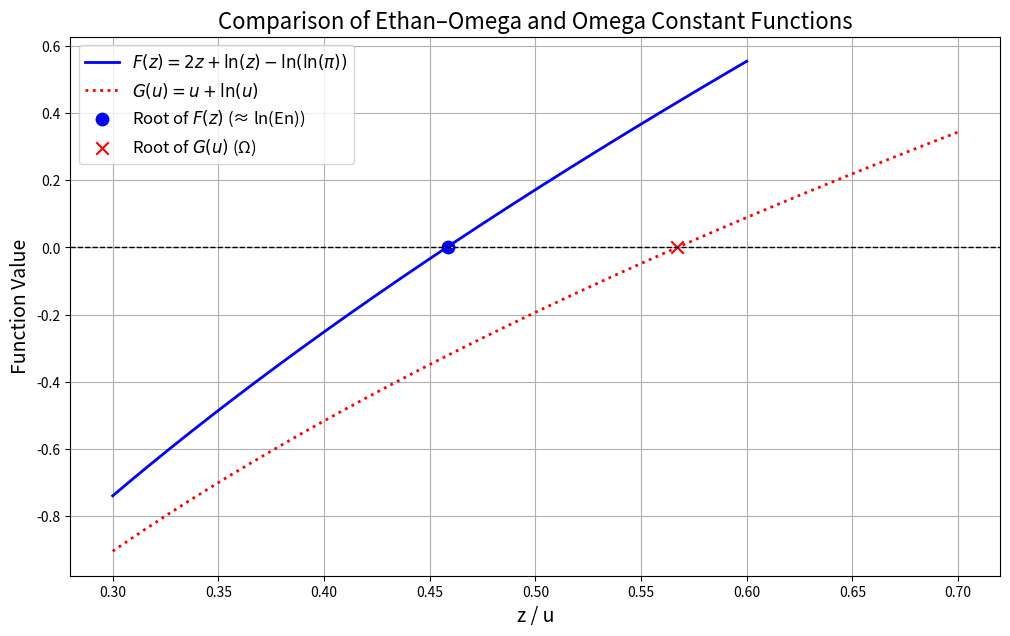

This chart was generated by the following Python code:
import numpy as np
import matplotlib.pyplot as plt

# Constants
ln_pi = np.log(np.pi)
ln_ln_pi = np.log(ln_pi)

# Ethan–Omega function
def F(z):
    return 2*z + np.log(z) - ln_ln_pi

# Omega function
def G(u):
    return u + np.log(u)

# Range for evaluation
z_vals = np.linspace(0.3, 0.6, 1000)
u_vals = np.linspace(0.3, 0.7, 1000)

# Plot both
plt.figure(figsize=(12, 7))
plt.plot(z_vals, F(z_vals), label=r"$F(z) = 2z + \ln(z) - \ln(\ln(\pi))$", color='blue', linewidth=2)
plt.plot(u_vals, G(u_vals), label=r"$G(u) = u + \ln(u)$", color='red', linestyle='dotted', linewidth=2)
plt.axhline(0, color='black', linestyle='--', linewidth=1)

# Known roots
z_root = 0.4586766823473813
omega_root = 0.5671432904097838

plt.scatter([z_root], [0], color='blue', s=80, label=r"Root of $F(z)$ (≈ ln(En))")
plt.scatter([omega_root], [0], color='red', s=80, marker='x', label=r"Root of $G(u)$ (Ω)")

# Final labels
plt.title("Comparison of Ethan–Omega and Omega Constant Functions", fontsize=16)
plt.xlabel("z / u", fontsize=14)
plt.ylabel("Function Value", fontsize=14)
plt.grid(True)
plt.legend(fontsize=12)
plt.show()
